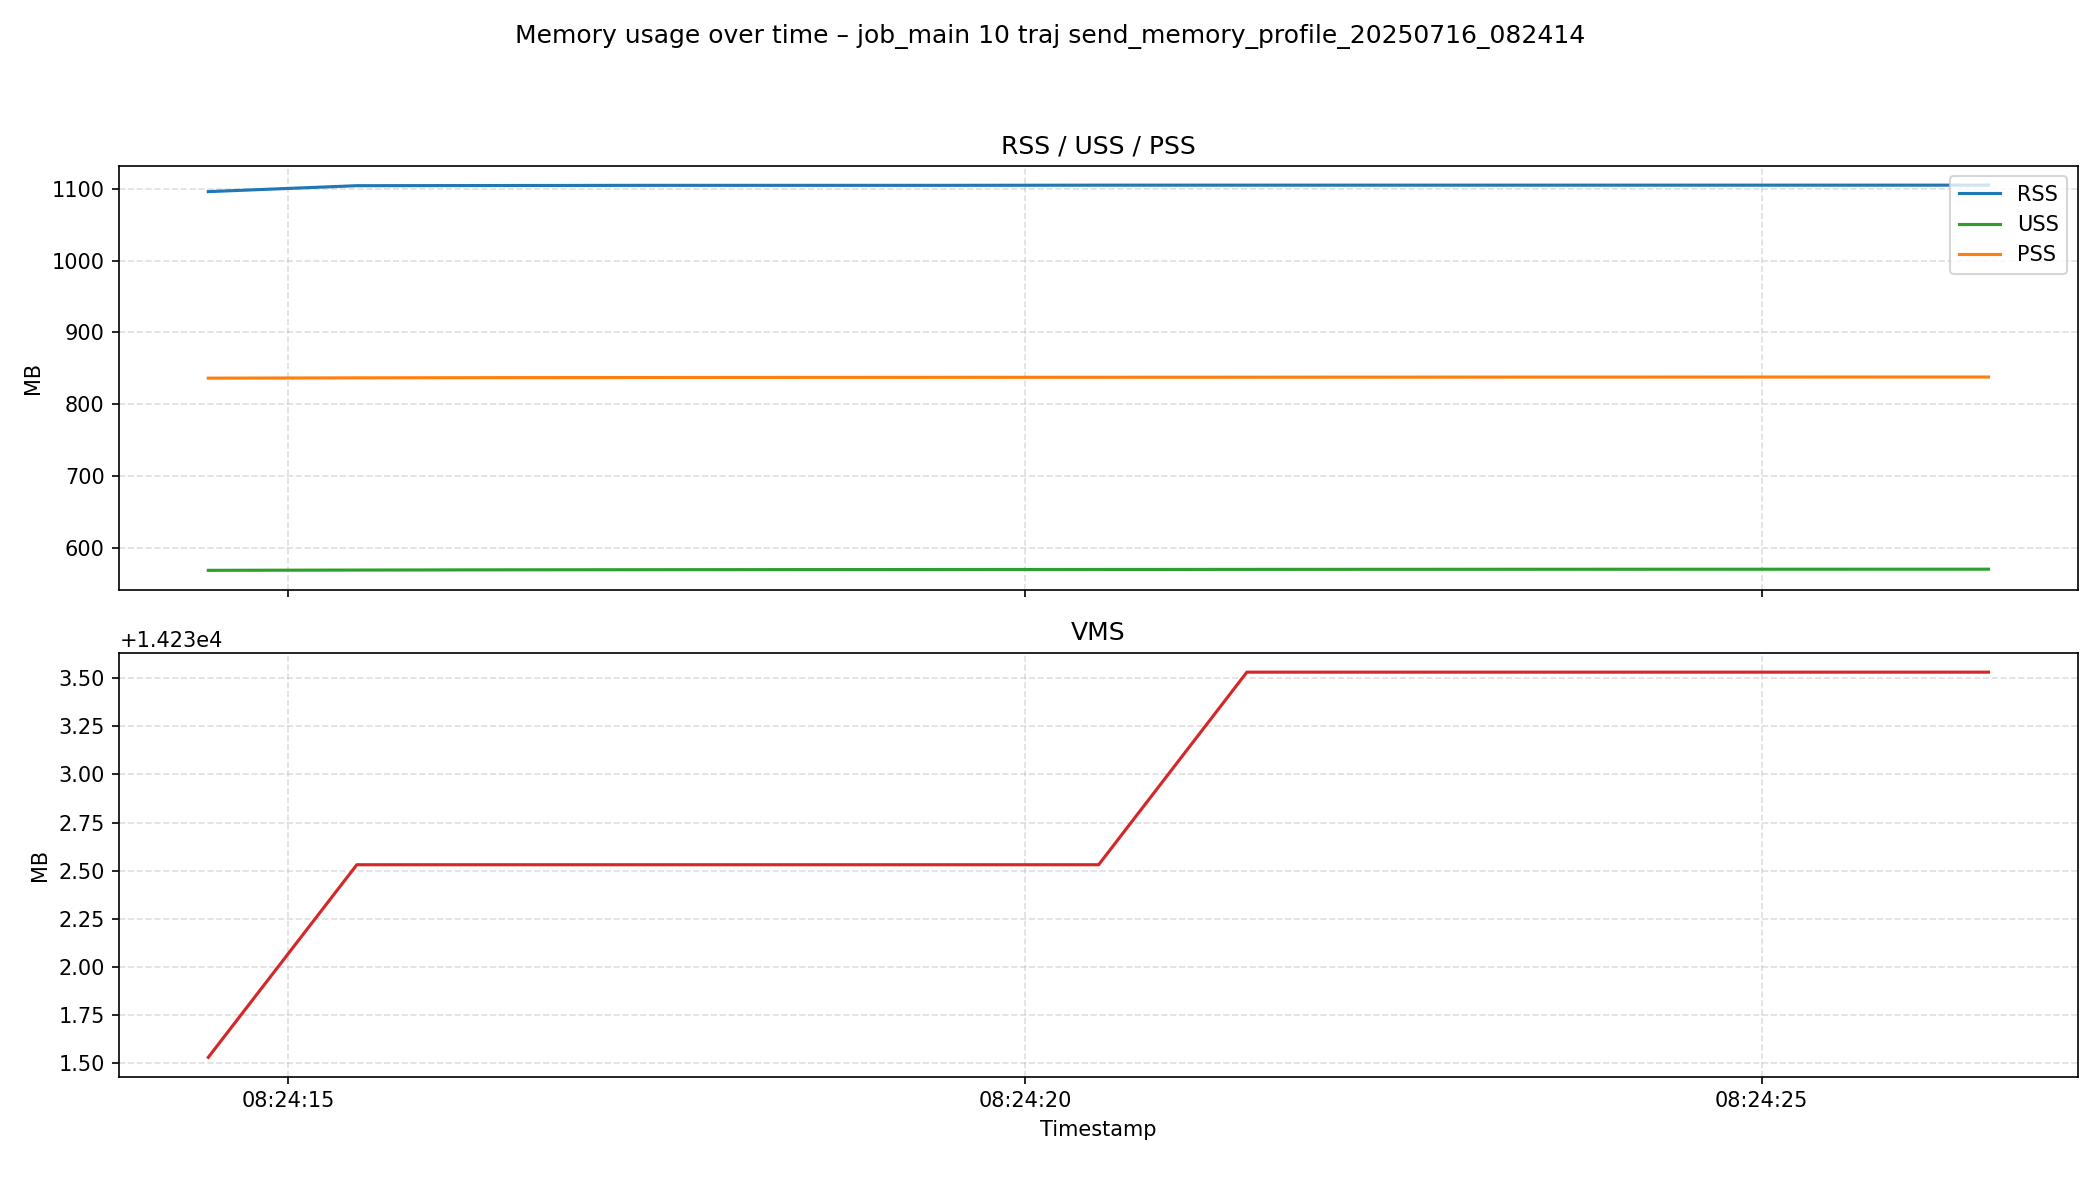

Values plotted in this chart, from the file beside it:
process_timestamp, process_pid, process_process_name, process_rss, process_vms, process_uss, process_pss, process_memory_percent, process_actual_memory_bytes, process_system_total_memory, process_system_available_memory, process_system_memory_percent, system_timestamp, system_total_memory, system_available_memory, system_used_memory, system_free_memory, system_memory_percent, system_buffers, system_cached, system_shared, system_swap_total, system_swap_used, system_swap_free
2025-07-16T08:24:14.456821, 26739, python, 1149304832, 14922842112, 596340736, 876959744, 0.8591, 1149304832, 134757982208, 124747714560, 7.4, 2025-07-16T08:24:14.456953, 134757982208, 124747714560, 8488239104, 120310382592, 7.4, 476127232, 5483233280, 271560704, 8589930496, 0, 8589930496
2025-07-16T08:24:15.464873, 26739, python, 1157963776, 14923890688, 596754432, 877373440, 0.8593, 1157963776, 134757982208, 124751884288, 7.4, 2025-07-16T08:24:15.465017, 134757982208, 124751884288, 8483938304, 120314540032, 7.4, 476127232, 5483376640, 271687680, 8589930496, 0, 8589930496
2025-07-16T08:24:16.471733, 26739, python, 1158225920, 14923890688, 597086208, 877705216, 0.8595, 1158225920, 134757982208, 124759007232, 7.4, 2025-07-16T08:24:16.473295, 134757982208, 124759007232, 8476815360, 120321654784, 7.4, 476135424, 5483376640, 271687680, 8589930496, 0, 8589930496
2025-07-16T08:24:17.479222, 26739, python, 1158488064, 14923890688, 597270528, 877889536, 0.8597, 1158488064, 134757982208, 124756967424, 7.4, 2025-07-16T08:24:17.479374, 134757982208, 124756967424, 8478830592, 120319606784, 7.4, 476160000, 5483384832, 271687680, 8589930496, 0, 8589930496
2025-07-16T08:24:18.486509, 26739, python, 1158488064, 14923890688, 597430272, 878049280, 0.8597, 1158488064, 134757982208, 124755165184, 7.4, 2025-07-16T08:24:18.487789, 134757982208, 124755165184, 8480632832, 120317804544, 7.4, 476160000, 5483384832, 271687680, 8589930496, 0, 8589930496
2025-07-16T08:24:19.493665, 26739, python, 1158488064, 14923890688, 597516288, 878135296, 0.8597, 1158488064, 134757982208, 124752891904, 7.4, 2025-07-16T08:24:19.493811, 134757982208, 124752891904, 8482902016, 120315523072, 7.4, 476160000, 5483397120, 271687680, 8589930496, 0, 8589930496
2025-07-16T08:24:20.499648, 26739, python, 1158750208, 14923890688, 597610496, 878229504, 0.8599, 1158750208, 134757982208, 124748947456, 7.4, 2025-07-16T08:24:20.499806, 134757982208, 124748947456, 8486854656, 120311541760, 7.4, 476160000, 5483425792, 271687680, 8589930496, 0, 8589930496
2025-07-16T08:24:21.505776, 26739, python, 1158750208, 14924939264, 597721088, 878340096, 0.8599, 1158750208, 134757982208, 124748615680, 7.4, 2025-07-16T08:24:21.506227, 134757982208, 124748615680, 8487178240, 120311201792, 7.4, 476160000, 5483442176, 271687680, 8589930496, 0, 8589930496
2025-07-16T08:24:22.512318, 26739, python, 1158750208, 14924939264, 597815296, 878434304, 0.8599, 1158750208, 134757982208, 124751998976, 7.4, 2025-07-16T08:24:22.512832, 134757982208, 124751998976, 8483790848, 120314585088, 7.4, 476160000, 5483446272, 271687680, 8589930496, 0, 8589930496
2025-07-16T08:24:23.519076, 26739, python, 1158750208, 14924939264, 597905408, 878524416, 0.8599, 1158750208, 134757982208, 124756484096, 7.4, 2025-07-16T08:24:23.520534, 134757982208, 124756484096, 8479330304, 120319033344, 7.4, 476168192, 5483450368, 271687680, 8589930496, 0, 8589930496
2025-07-16T08:24:24.526390, 26739, python, 1158750208, 14924939264, 597938176, 878557184, 0.8599, 1158750208, 134757982208, 124753743872, 7.4, 2025-07-16T08:24:24.526522, 134757982208, 124753743872, 8482070528, 120316293120, 7.4, 476168192, 5483450368, 271687680, 8589930496, 0, 8589930496
2025-07-16T08:24:25.532657, 26739, python, 1158750208, 14924939264, 597991424, 878610432, 0.8599, 1158750208, 134757982208, 124747407360, 7.4, 2025-07-16T08:24:25.533200, 134757982208, 124747407360, 8488284160, 120309235712, 7.4, 476897280, 5483565056, 271687680, 8589930496, 0, 8589930496
2025-07-16T08:24:26.539037, 26739, python, 1158750208, 14924939264, 598020096, 878639104, 0.8599, 1158750208, 134757982208, 124746604544, 7.4, 2025-07-16T08:24:26.539453, 134757982208, 124746604544, 8489082880, 120308465664, 7.4, 476897280, 5483536384, 271687680, 8589930496, 0, 8589930496
